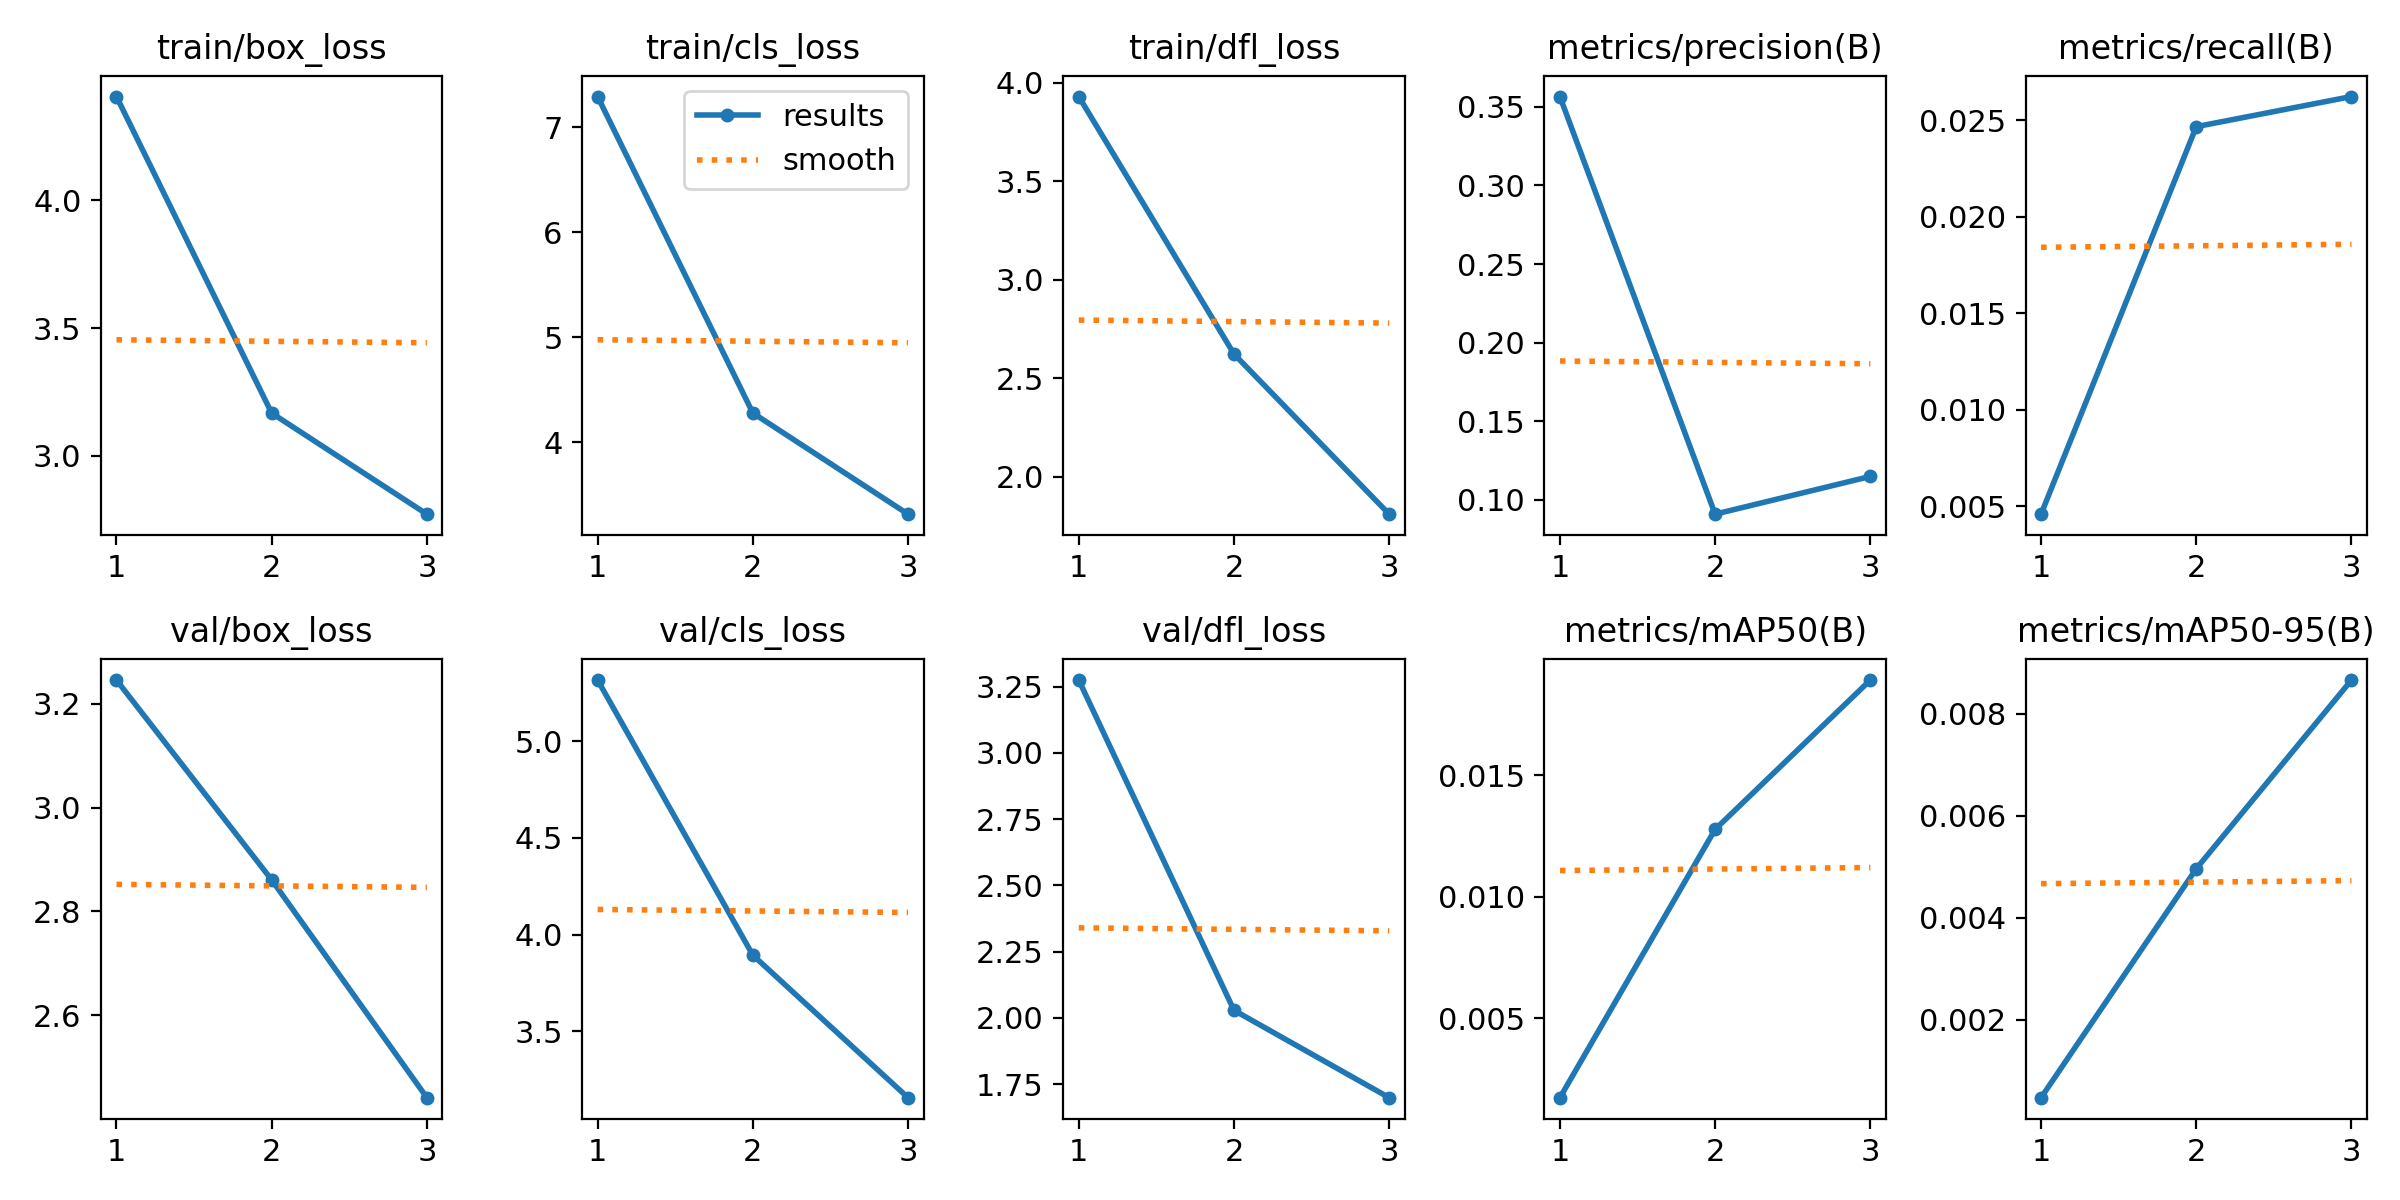

The data file committed next to this chart (first rows):
epoch, train/box_loss, train/cls_loss, train/dfl_loss, metrics/precision(B), metrics/recall(B), metrics/mAP50(B), metrics/mAP50-95(B), val/box_loss, val/cls_loss, val/dfl_loss, lr/pg0, lr/pg1, lr/pg2
1, 4.406, 7.295, 3.929, 0.3565, 0.0046, 0.00174, 0.00047, 3.246, 5.315, 3.275, 6.057e-05, 6.057e-05, 6.057e-05
2, 3.167, 4.279, 2.623, 0.09093, 0.02468, 0.01277, 0.00496, 2.861, 3.893, 2.029, 8.1229e-05, 8.1229e-05, 8.1229e-05
3, 2.772, 3.315, 1.811, 0.1149, 0.02624, 0.01891, 0.00866, 2.442, 3.157, 1.699, 6.1847e-05, 6.1847e-05, 6.1847e-05
